Labelled photos from "xray_project", an image-classification folder in fenshui888/xray_project. The possible labels are: bacterial pneumonia, normal, viral pneumonia.

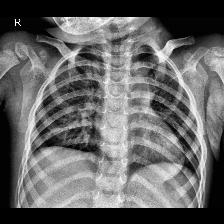
Label: normal

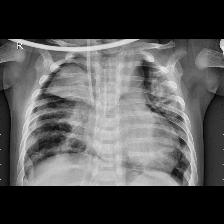
Label: bacterial pneumonia

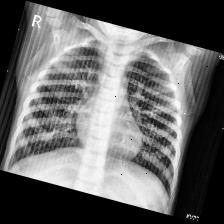
Label: viral pneumonia

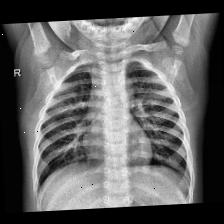
Label: normal

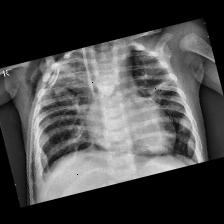
Label: bacterial pneumonia

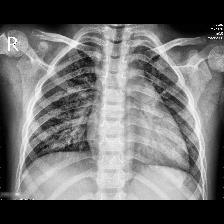
Label: viral pneumonia
